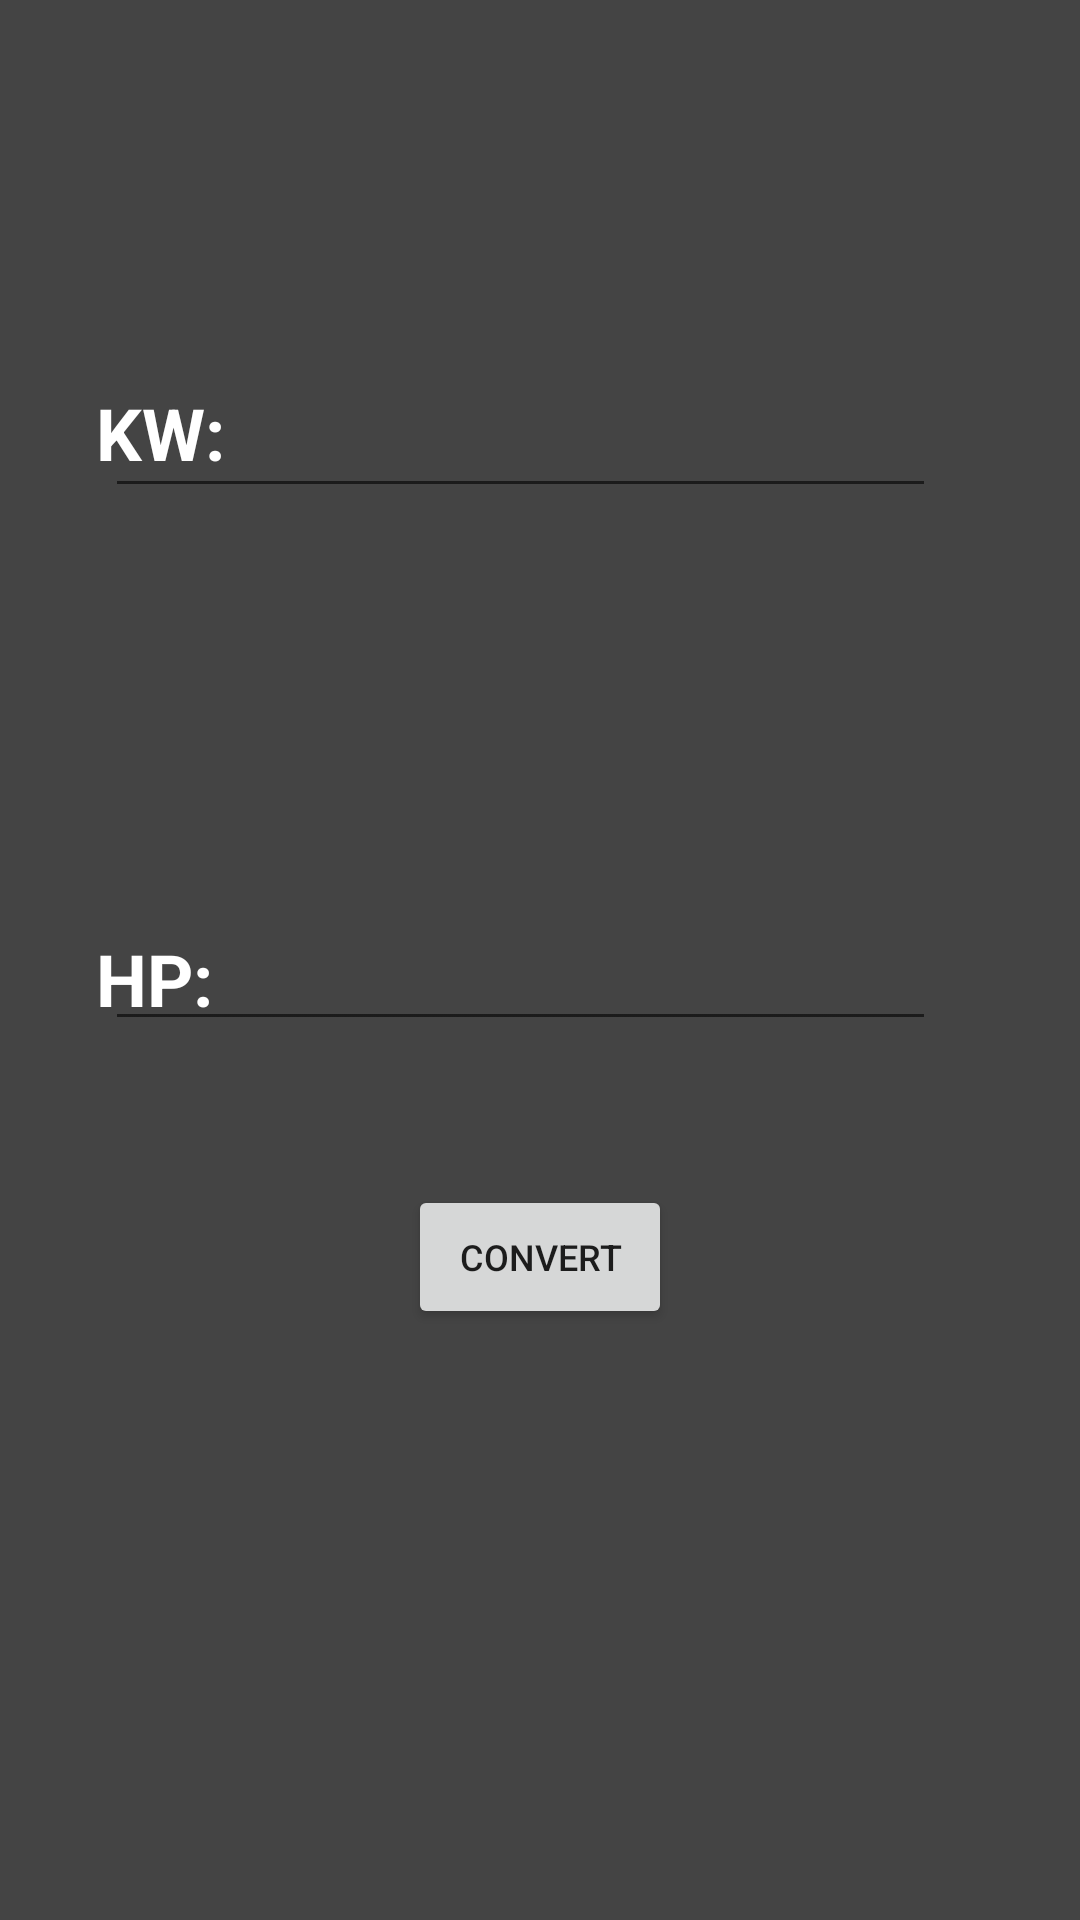

This screen was rendered from an Android layout file. Write that file and the resources it references.
<!-- AndroidManifest.xml: application theme Theme.PinguXconvertor -->
<!-- res/layout/activity_kw2hp.xml -->
<?xml version="1.0" encoding="utf-8"?>
<androidx.constraintlayout.widget.ConstraintLayout xmlns:android="http://schemas.android.com/apk/res/android"
    xmlns:app="http://schemas.android.com/apk/res-auto"
    xmlns:tools="http://schemas.android.com/tools"
    android:layout_width="match_parent"
    android:layout_height="match_parent"
    android:background="#444"
    tools:context=".kw2hp">

    <EditText
        android:id="@+id/kwEntry"
        android:layout_width="277dp"
        android:layout_height="wrap_content"
        android:layout_marginTop="128dp"
        android:layout_marginEnd="48dp"
        android:ems="10"
        android:inputType="number|numberDecimal"
        android:textColor="@color/white"
        app:layout_constraintEnd_toEndOf="parent"
        app:layout_constraintTop_toTopOf="parent" />

    <TextView
        android:id="@+id/kw"
        android:layout_width="wrap_content"
        android:layout_height="wrap_content"
        android:layout_marginStart="32dp"
        android:layout_marginTop="128dp"
        android:text="KW:"
        android:textColor="@color/white"
        android:textSize="24dp"
        android:textStyle="bold"
        app:layout_constraintStart_toStartOf="parent"
        app:layout_constraintTop_toTopOf="parent" />

    <EditText
        android:id="@+id/hpEntry"
        android:layout_width="277dp"
        android:layout_height="wrap_content"
        android:layout_marginEnd="48dp"
        android:ems="10"
        android:inputType="number|numberDecimal"
        android:textColor="@color/white"
        app:layout_constraintBottom_toBottomOf="@+id/hp"
        app:layout_constraintEnd_toEndOf="parent"
        app:layout_constraintTop_toTopOf="@+id/hp" />

    <TextView
        android:id="@+id/hp"
        android:layout_width="wrap_content"
        android:layout_height="wrap_content"
        android:layout_marginStart="32dp"
        android:layout_marginTop="310dp"
        android:text="HP:"
        android:textColor="@color/white"
        android:textSize="24dp"
        android:textStyle="bold"
        app:layout_constraintStart_toStartOf="parent"
        app:layout_constraintTop_toTopOf="parent" />

    <Button
        android:id="@+id/kw2hpConvertor"
        android:layout_width="wrap_content"
        android:layout_height="wrap_content"
        android:layout_marginTop="48dp"
        android:text="Convert"
        android:textSize="12dp"
        app:layout_constraintEnd_toEndOf="parent"
        app:layout_constraintHorizontal_bias="0.5"
        app:layout_constraintStart_toStartOf="parent"
        app:layout_constraintTop_toBottomOf="@+id/hpEntry" />
</androidx.constraintlayout.widget.ConstraintLayout>
<!-- resources referenced by this layout -->
<resources>
  <style name="Theme.PinguXconvertor" parent="Theme.MaterialComponents.DayNight.DarkActionBar">
          
          <item name="colorPrimary">@color/purple_500</item>
          <item name="colorPrimaryVariant">@color/purple_700</item>
          <item name="colorOnPrimary">@color/white</item>
          
          <item name="colorSecondary">@color/teal_200</item>
          <item name="colorSecondaryVariant">@color/teal_700</item>
          <item name="colorOnSecondary">@color/black</item>
          
          <item name="android:statusBarColor" tools:targetApi="l">?attr/colorPrimaryVariant</item>
          
          <item name="android:spinnerItemStyle">@style/selectorTheme</item>
          <item name="android:spinnerDropDownItemStyle">@style/selectorTheme</item>
      </style>
  <style name="selectorTheme" parent="android:Widget.TextView.SpinnerItem">
          <item name="android:textAppearance">@style/spinnerTheme</item>
          <item name="android:background">@drawable/spinner</item>
          <item name="android:paddingHorizontal">10dp</item>
          <item name="android:paddingVertical">5dp</item>
      </style>
  <style name="spinnerTheme" parent="android:TextAppearance.Widget.TextView.SpinnerItem">
          <item name="android:textColor">#FFF</item>
      </style>
  <!-- drawable spinner (drawable-v24) -->
  <?xml version="1.0" encoding="utf-8"?>
  <selector xmlns:android="http://schemas.android.com/apk/res/android">
      <item android:drawable="@color/purple_200" android:state_pressed="true" />
      <item android:drawable="@color/purple_500" />
  </selector>
  <!-- not gathered from this repository: default colours our renderer supplied (Android Studio template values) -->
  <color name="purple_200">#FFBB86FC</color>
  <color name="purple_500">#FF6200EE</color>
  <color name="purple_700">#FF3700B3</color>
  <color name="teal_200">#FF03DAC5</color>
  <color name="teal_700">#FF018786</color>
  <color name="black">#FF000000</color>
  <color name="white">#FFFFFFFF</color>
</resources>
